Run: headless pygame with SDL's dummy video driver; simulated clock (each Clock.tick advances the game by its frame time, no real sleeping); random seed 0; keys injected as events and as key.get_pressed() state; no mouse input.
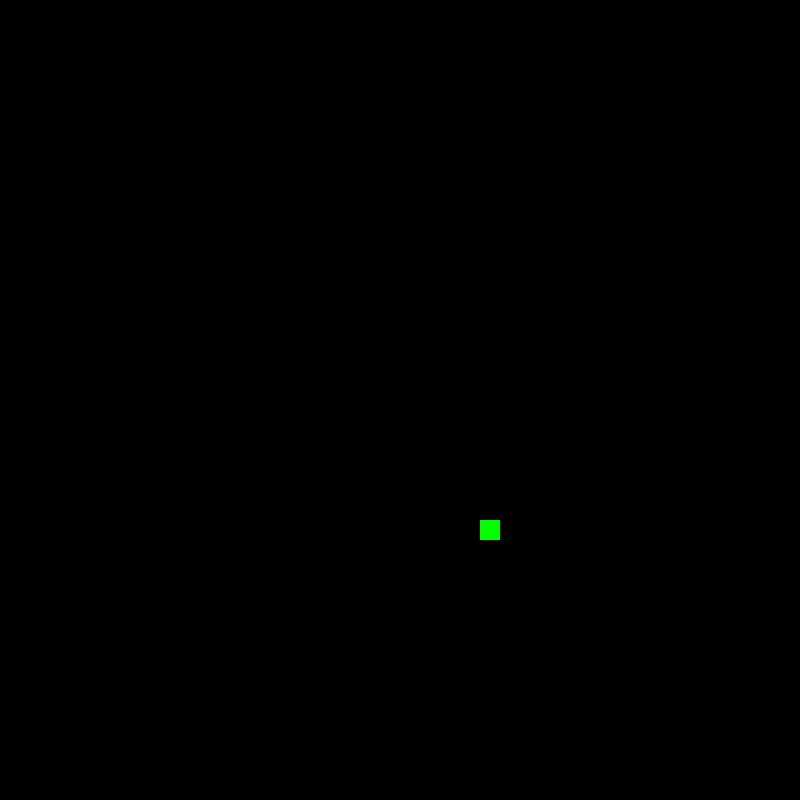
Frame 1 of 3 · flips 1–60 · no input
Frame 2 of 3 · flips 61–180 · tapped SPACE, RETURN · held RIGHT (→), D · screen unchanged from frame 1, image omitted
Frame 3 of 3 · flips 181–300 · held DOWN (↓), S · screen unchanged from frame 2, image omitted

The pygame program that drew these frames:

import pygame
import random
import time
from enum import Enum

tile = 20
plane = (40, 40)

pygame.init()
screen = pygame.display.set_mode((tile*plane[0], tile*plane[1]))

running = True

snake = [(0,0), (0,1), (0,2)]
food = None

def place_food():
    global food

    while True:
        food = (random.randint(0, plane[0]), random.randint(0, plane[1]))

        if food not in snake:
            break

class Direction(Enum):
    UP = 1
    DOWN = 2
    LEFT = 3
    RIGHT = 4

direction = Direction.DOWN

def update_snake():
    global snake
    global running

    head = snake[len(snake)-1]

    match direction:
        case Direction.UP:
            head = (head[0], head[1]-1)
        case Direction.DOWN:
            head = (head[0], head[1]+1)
        case Direction.LEFT:
            head = (head[0]-1, head[1])
        case Direction.RIGHT:
            head = (head[0]+1, head[1])

    if head in snake:
        running = False

    if food == head:
        place_food()
    else:
        snake = snake[1:]

    snake.append(head)

def handle_inputs():
    global running
    global direction

    for event in pygame.event.get():
        if event.type == pygame.QUIT:
                running = False
                continue
            
        if event.type == pygame.KEYDOWN:
            match event.key:
                case pygame.K_UP:
                    direction = Direction.UP

                case pygame.K_DOWN:
                    direction = Direction.DOWN

                case pygame.K_LEFT:
                    direction = Direction.LEFT

                case pygame.K_RIGHT:
                    direction = Direction.RIGHT
            
place_food()

while running:
    screen.fill((0, 0, 0))

    handle_inputs()
    update_snake()

    for part in snake:
        x = tile * part[0]
        y = tile * part[1]

        pygame.draw.rect(
            screen,
            (0,255,0),
            (x, y, tile, tile),
        )

    
    pygame.draw.rect(
        screen,
        (0,255,0),
        (food[0]*tile, food[1]*tile, tile, tile),
    )

    pygame.display.update()
    time.sleep(0.2)

# TODO
#  - Remove time.sleep in favour of more responsive approach
#  - Generally improve code/refactor
#  - Add walls and/or teleporting
#  - Add scoring
